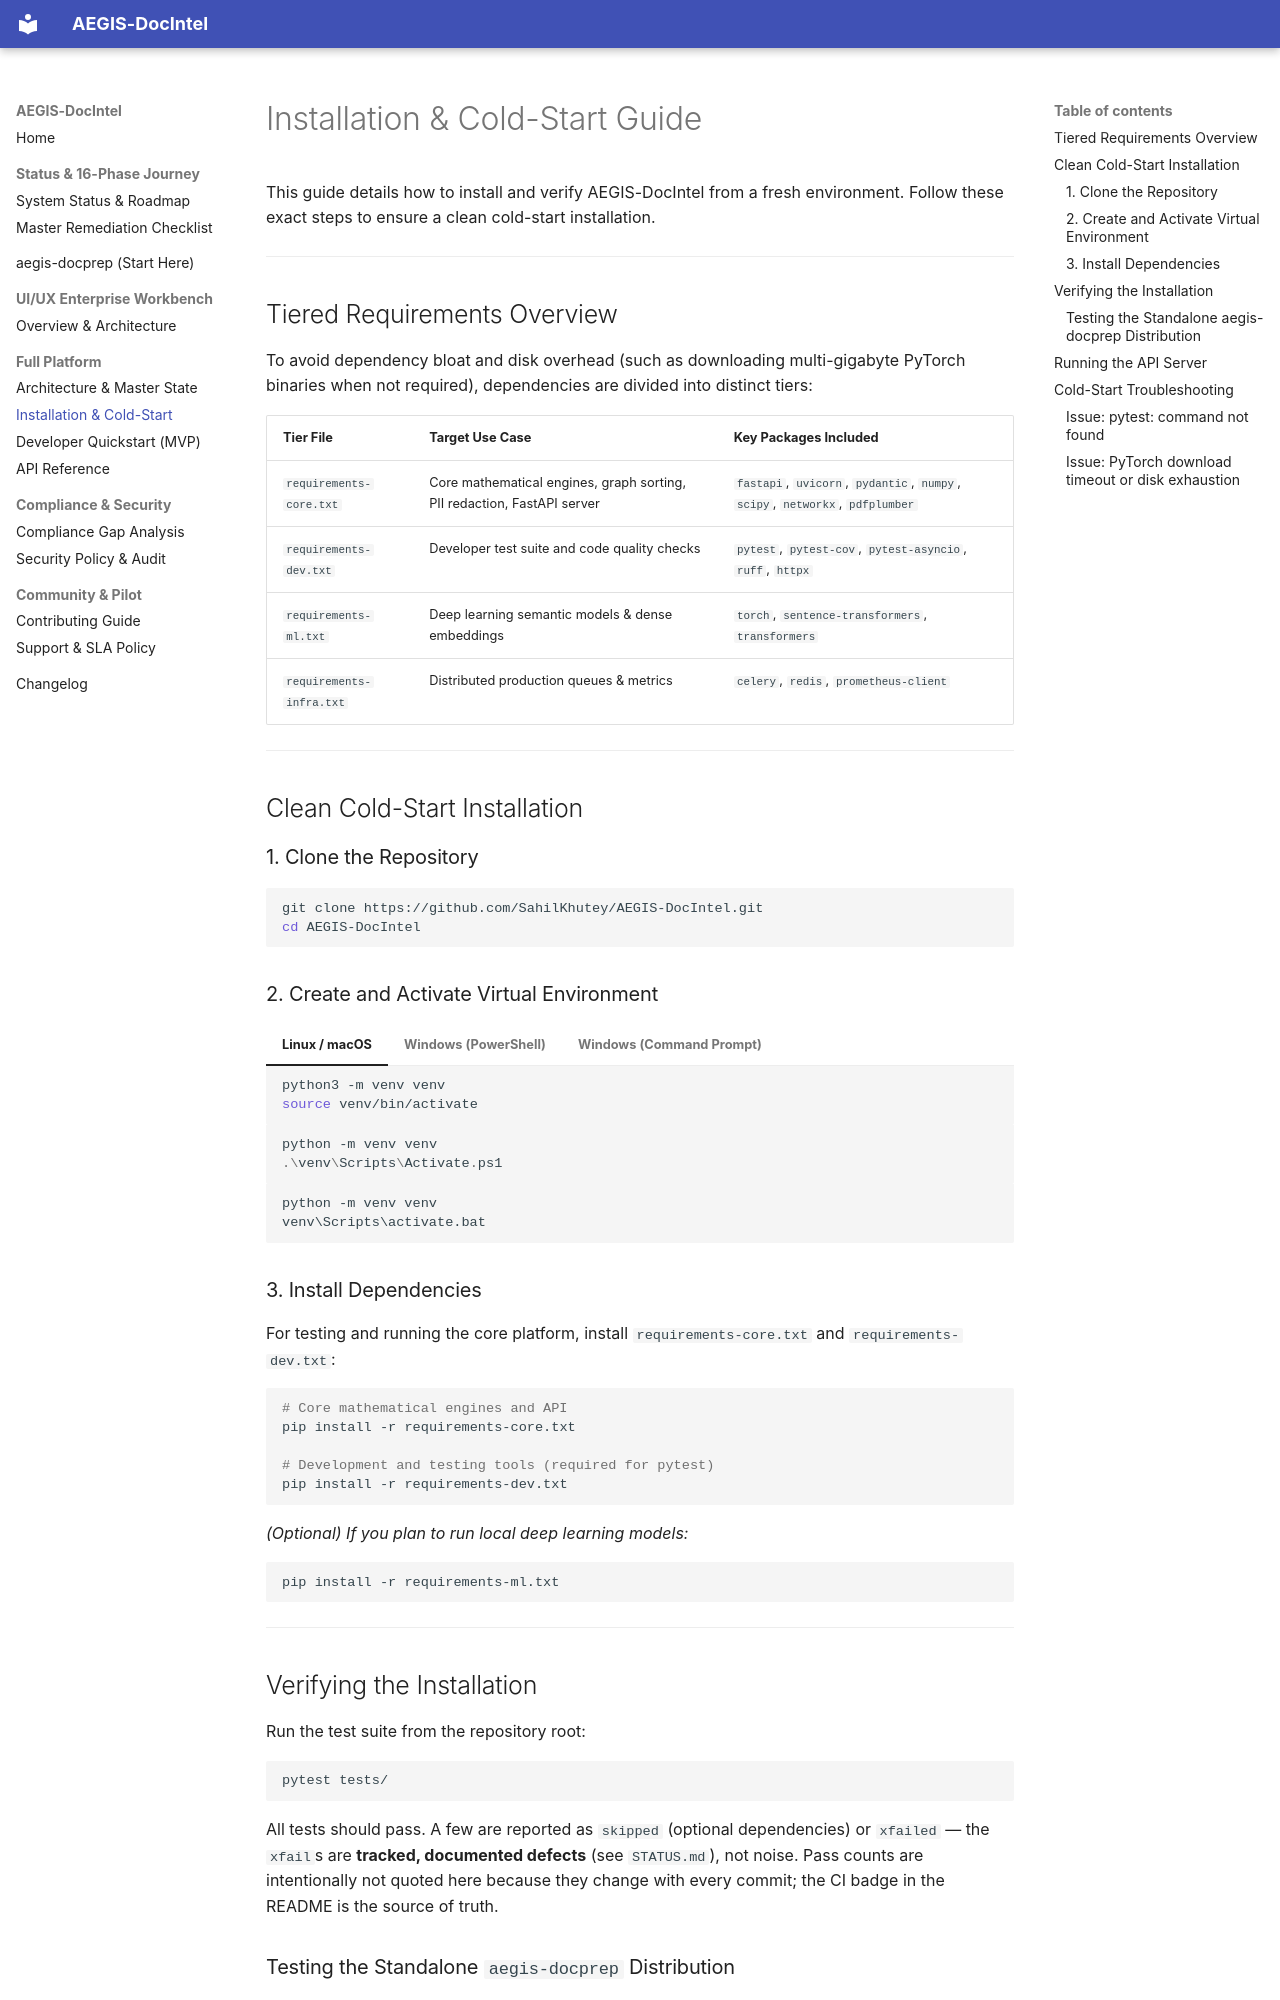

repository: SahilKhutey/AEGIS-DocIntel · page: installation/index.html · generator: mkdocs

# Installation & Cold-Start Guide

This guide details how to install and verify AEGIS-DocIntel from a fresh environment. Follow these exact steps to ensure a clean cold-start installation.

---

## Tiered Requirements Overview

To avoid dependency bloat and disk overhead (such as downloading multi-gigabyte PyTorch binaries when not required), dependencies are divided into distinct tiers:

| Tier File | Target Use Case | Key Packages Included |
|---|---|---|
| `requirements-core.txt` | Core mathematical engines, graph sorting, PII redaction, FastAPI server | `fastapi`, `uvicorn`, `pydantic`, `numpy`, `scipy`, `networkx`, `pdfplumber` |
| `requirements-dev.txt` | Developer test suite and code quality checks | `pytest`, `pytest-cov`, `pytest-asyncio`, `ruff`, `httpx` |
| `requirements-ml.txt` | Deep learning semantic models & dense embeddings | `torch`, `sentence-transformers`, `transformers` |
| `requirements-infra.txt` | Distributed production queues & metrics | `celery`, `redis`, `prometheus-client` |

---

## Clean Cold-Start Installation

### 1. Clone the Repository

```bash
git clone https://github.com/SahilKhutey/AEGIS-DocIntel.git
cd AEGIS-DocIntel
```

### 2. Create and Activate Virtual Environment

=== "Linux / macOS"
    ```bash
    python3 -m venv venv
    source venv/bin/activate
    ```

=== "Windows (PowerShell)"
    ```powershell
    python -m venv venv
    .\venv\Scripts\Activate.ps1
    ```

=== "Windows (Command Prompt)"
    ```cmd
    python -m venv venv
    venv\Scripts\activate.bat
    ```

### 3. Install Dependencies

For testing and running the core platform, install `requirements-core.txt` and `requirements-dev.txt`:

```bash
# Core mathematical engines and API
pip install -r requirements-core.txt

# Development and testing tools (required for pytest)
pip install -r requirements-dev.txt
```

*(Optional) If you plan to run local deep learning models:*
```bash
pip install -r requirements-ml.txt
```

---

## Verifying the Installation

Run the test suite from the repository root:

```bash
pytest tests/
```

All tests should pass. A few are reported as `skipped` (optional dependencies) or `xfailed` — the `xfail`s are **tracked, documented defects** (see `STATUS.md`), not noise. Pass counts are intentionally not quoted here because they change with every commit; the CI badge in the README is the source of truth.
